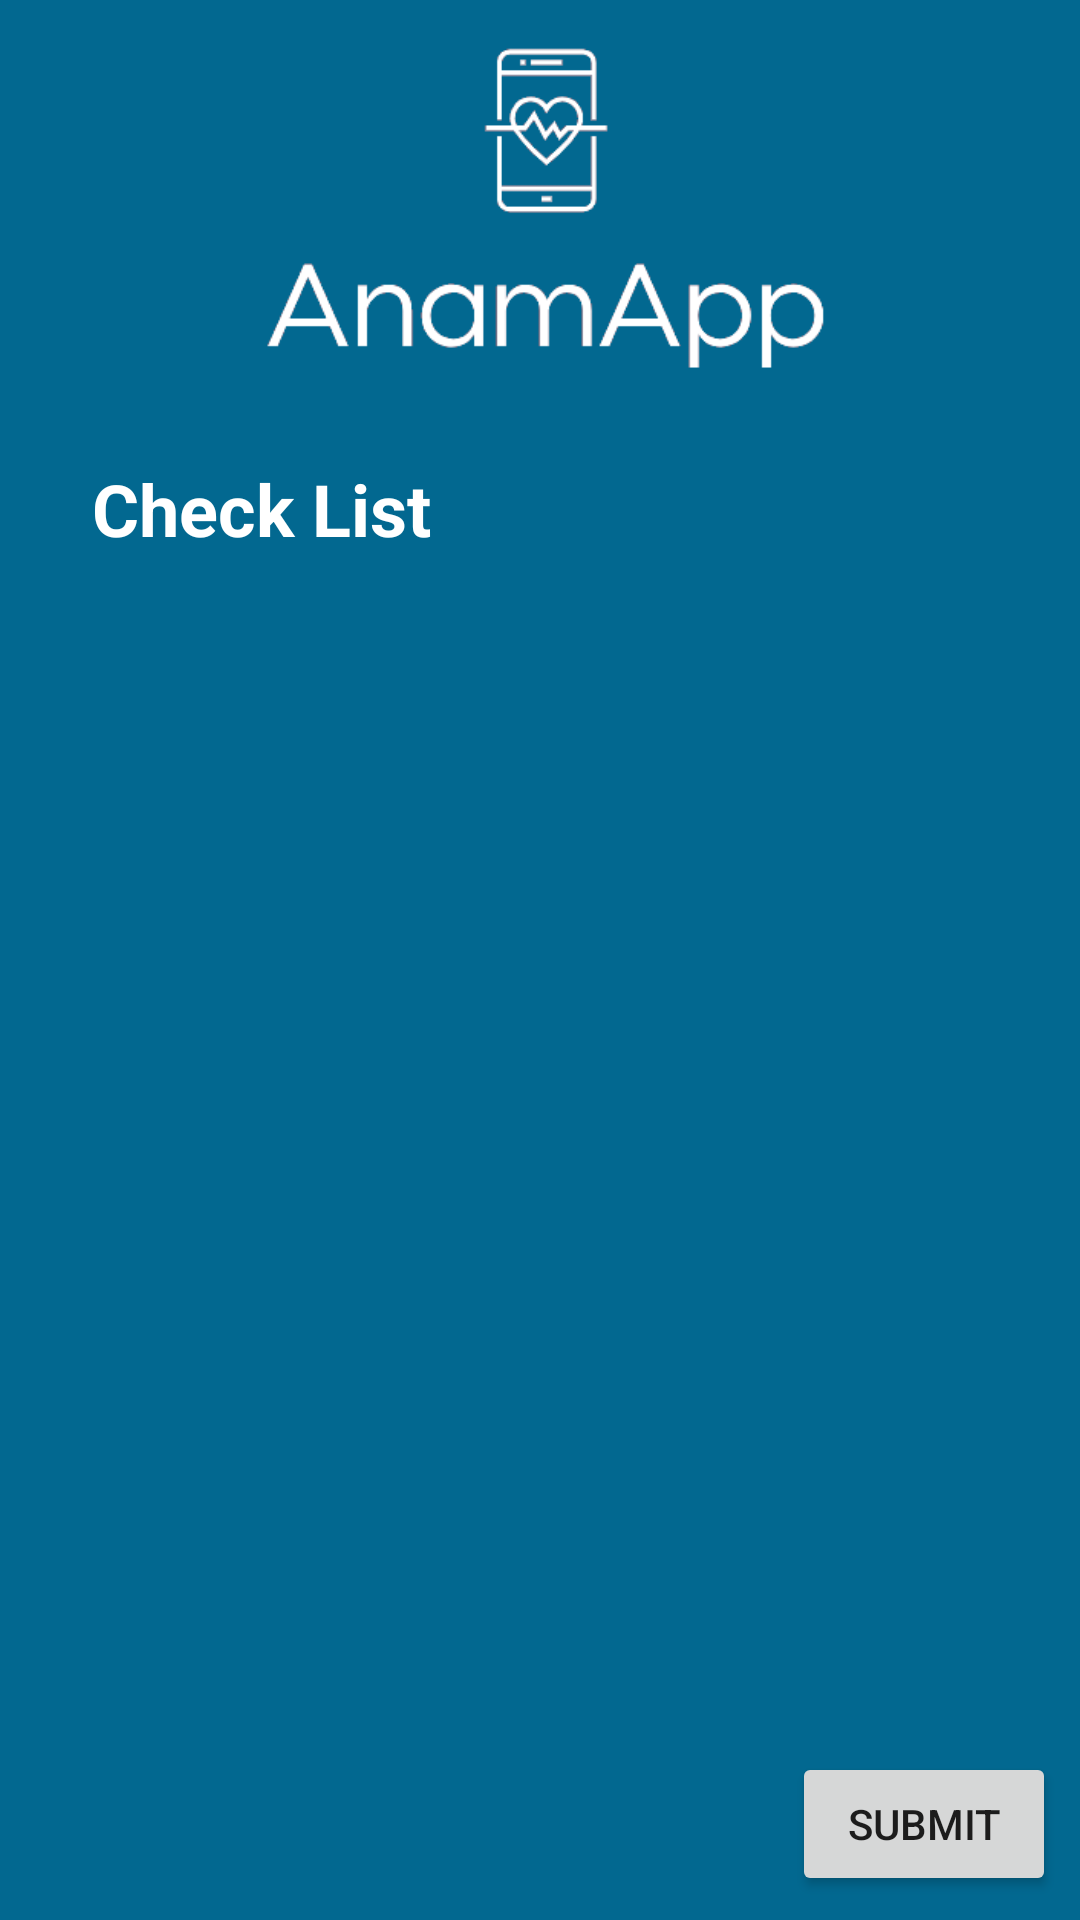

Android layout source for this screen:
<!-- AndroidManifest.xml: application theme Theme.AppCompat.Light.NoActionBar -->
<!-- res/layout/activity_check_list.xml -->
<?xml version="1.0" encoding="utf-8"?>
<android.support.constraint.ConstraintLayout xmlns:android="http://schemas.android.com/apk/res/android"
    xmlns:app="http://schemas.android.com/apk/res-auto"
                                             xmlns:tools="http://schemas.android.com/tools" android:layout_width="match_parent"
    android:layout_height="match_parent"
    android:background="@color/colorPrimary">

    <ImageView
        android:id="@+id/imageView6"
        android:layout_width="0dp"
        android:layout_height="wrap_content"
        android:layout_marginEnd="80dp"
        android:layout_marginStart="80dp"
        android:layout_marginTop="4dp"
        android:adjustViewBounds="true"
        android:cropToPadding="true"
        app:layout_constraintBottom_toTopOf="@+id/scrollView2"
        app:layout_constraintEnd_toEndOf="parent"
        app:layout_constraintHorizontal_bias="0.325"
        app:layout_constraintStart_toStartOf="parent"
        app:layout_constraintTop_toTopOf="parent"
        app:srcCompat="@mipmap/logo" />

    <TextView
        android:id="@+id/textView3"
        android:layout_width="wrap_content"
        android:layout_height="wrap_content"
        android:layout_marginEnd="8dp"
        android:layout_marginStart="8dp"
        android:layout_marginTop="16dp"
        android:text="@string/symptons_check_list_title"
        android:textColor="@color/white"
        android:textSize="24sp"
        android:textStyle="bold"
        app:layout_constraintEnd_toEndOf="parent"
        app:layout_constraintHorizontal_bias="0.098"
        app:layout_constraintStart_toStartOf="parent"
        app:layout_constraintTop_toBottomOf="@+id/imageView6" />

    <ScrollView
            android:layout_width="match_parent"
            android:layout_height="wrap_content"
            android:layout_marginBottom="8dp"
            android:layout_marginEnd="8dp"
            android:layout_marginStart="8dp"
            app:layout_constraintEnd_toEndOf="parent"
            app:layout_constraintHorizontal_bias="0.513"
            app:layout_constraintStart_toStartOf="parent" android:layout_marginTop="8dp"
            app:layout_constraintTop_toBottomOf="@+id/textView3" app:layout_constraintBottom_toTopOf="@+id/activity_checklist_button_submit">

        <LinearLayout
                android:id="@+id/activity_checklist_linear_layout_checklist"
                android:orientation="vertical"
                android:background="@color/white"
                android:layout_width="match_parent"
                android:layout_height="wrap_content" />
    </ScrollView>


    <Button
            android:text="Submit"
            android:layout_width="wrap_content"
            android:layout_height="wrap_content"
            android:id="@+id/activity_checklist_button_submit"
            app:layout_constraintEnd_toEndOf="parent"
            android:layout_marginEnd="8dp"
            android:layout_marginBottom="8dp"
            app:layout_constraintBottom_toBottomOf="parent"/>


</android.support.constraint.ConstraintLayout>
<!-- resources referenced by this layout -->
<resources>
  <color name="colorPrimary">#026890</color>
  <color name="white">#ffffff</color>
  <!-- mipmap logo: png bitmap (mipmap-xxxhdpi, 6155 bytes) -->
  <string name="symptons_check_list_title">Check List</string>
</resources>
